Image classification data set "G-SET" (Winckedy/MCANet-Tiny on GitHub). Class labels (5): transverse crack, longitudinal crack, alligator crack, pothole, normal.

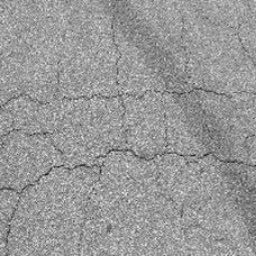
Label: alligator crack

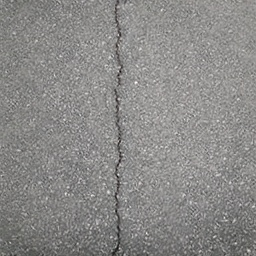
Label: longitudinal crack

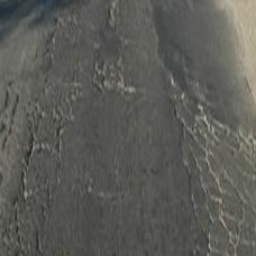
Label: alligator crack

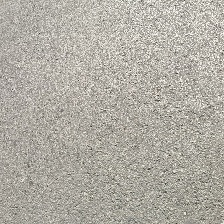
Label: normal

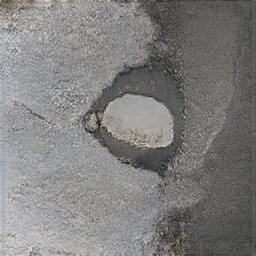
Label: pothole

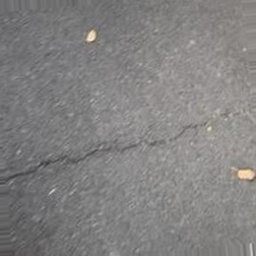
Label: transverse crack
